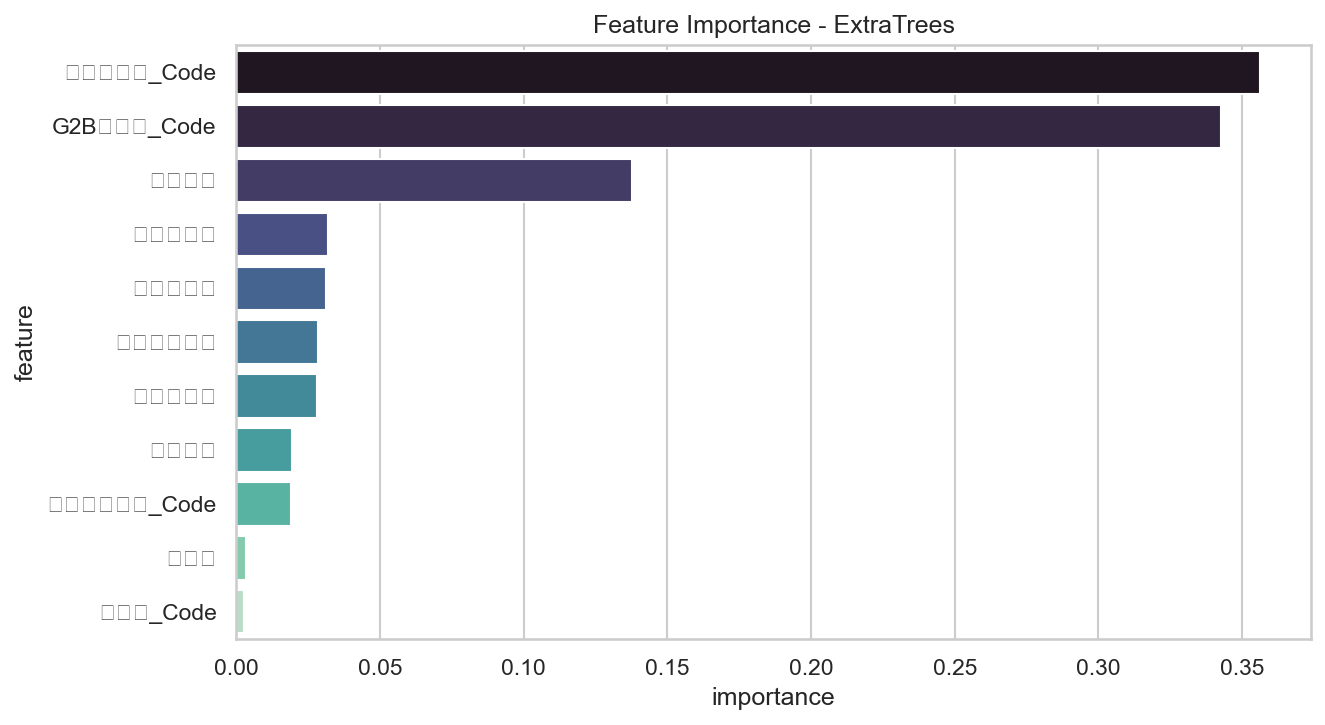

Values plotted in this chart, from the file beside it:
feature, importance
물품분류명_Code, 0.3561
G2B목록명_Code, 0.3427
내용연수, 0.1376
장비중요도, 0.03187
부서가혹도, 0.03123
리드타임등급, 0.02845
가격민감도, 0.02789
취득금액, 0.0192
운용부서코드_Code, 0.01889
취득월, 0.003381
캠퍼스_Code, 0.00267
